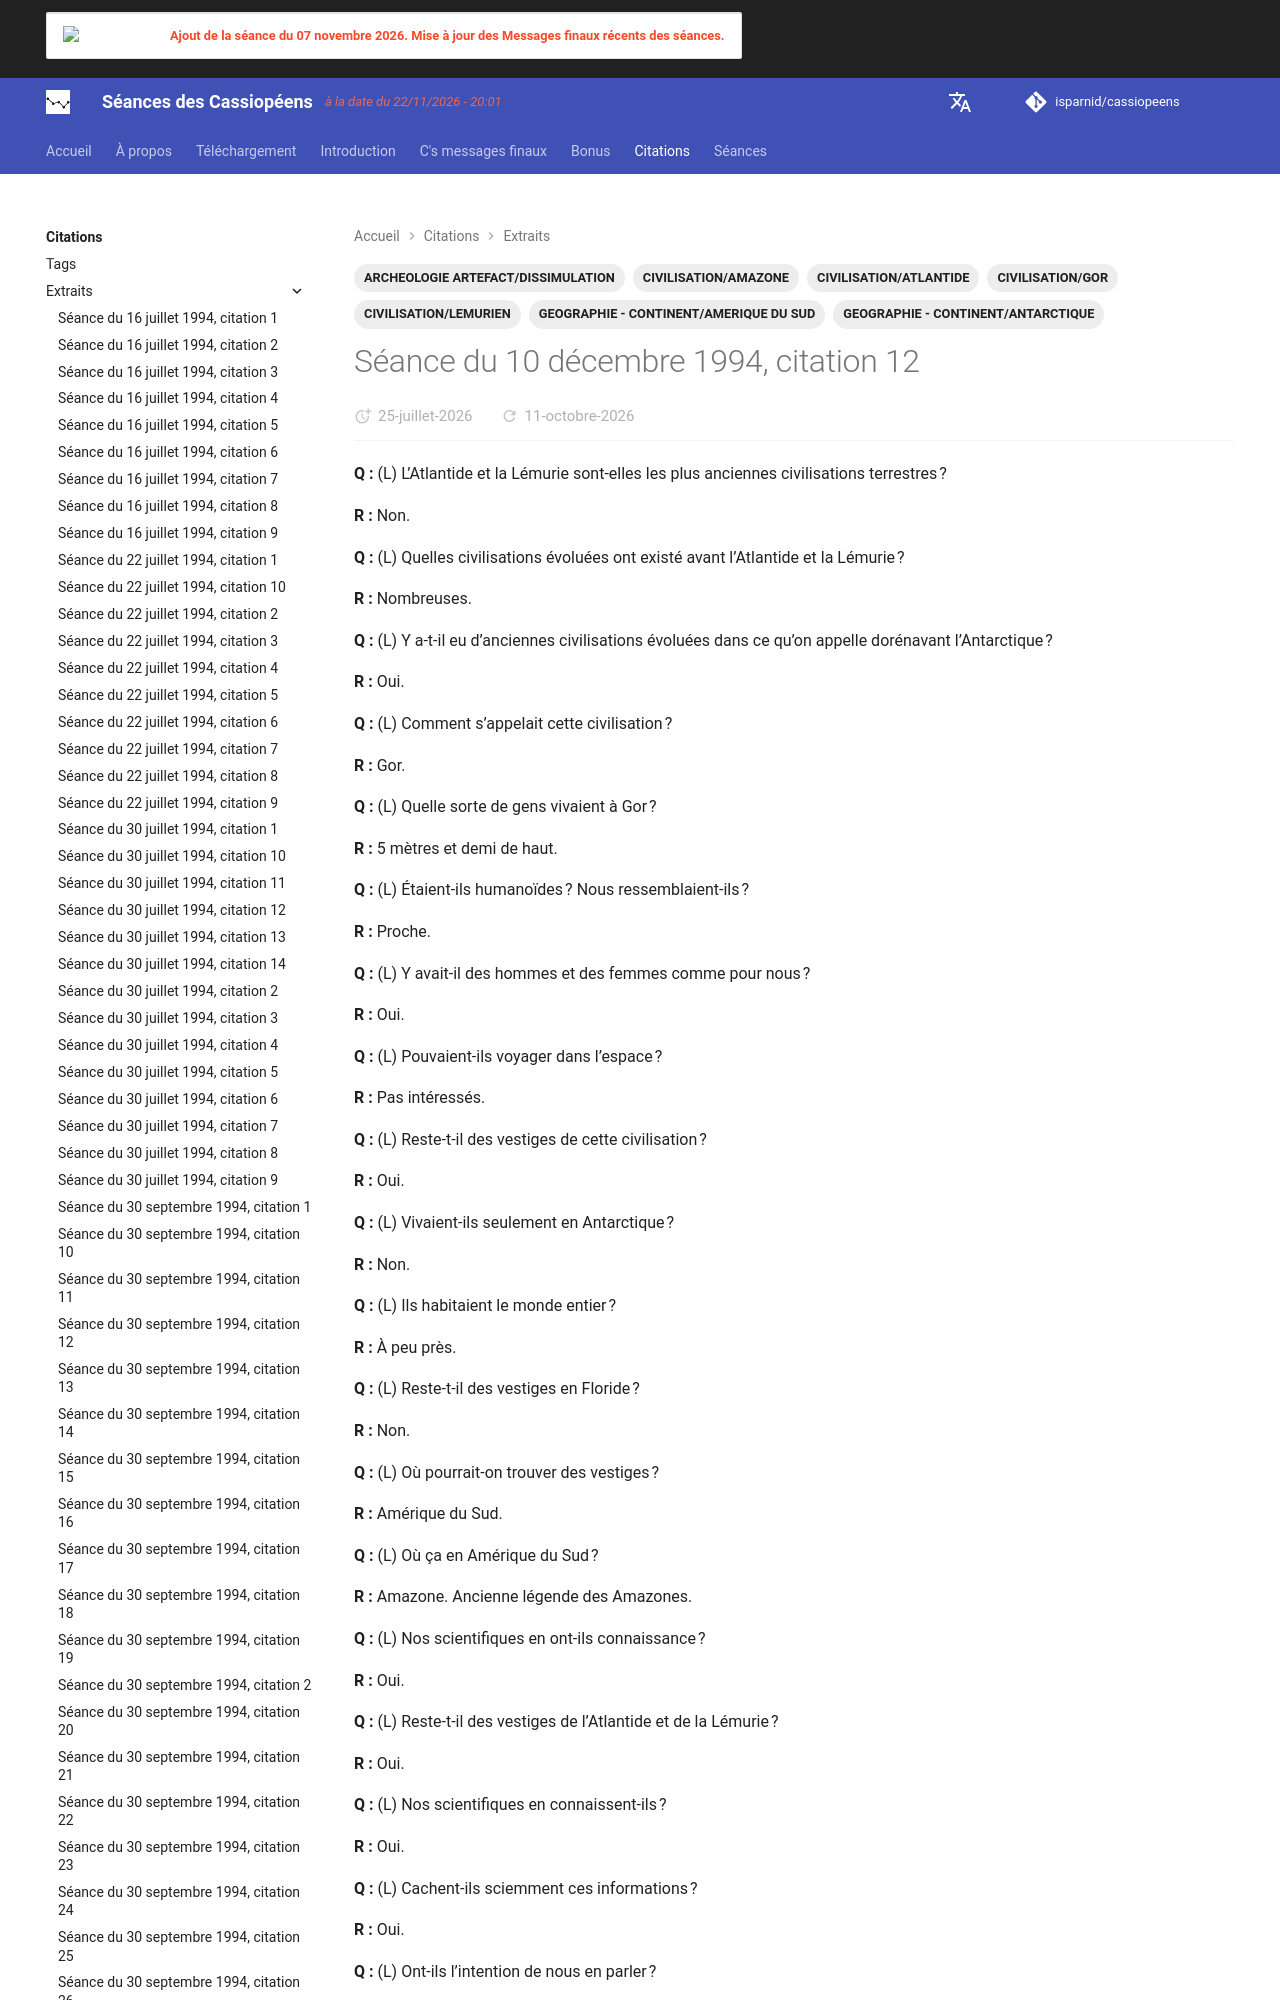

repository: isparnid/cassiopeens · page: citations/extraits/1994-12-10_citation-12/index.html · generator: mkdocs

---
title: "Séance du 10 décembre 1994, citation 12"
date:
  created: 2026-07-19
  updated: 2026-08-28
tags:
  - ARCHEOLOGIE ARTEFACT/DISSIMULATION
  - CIVILISATION/AMAZONE
  - CIVILISATION/ATLANTIDE
  - CIVIL
